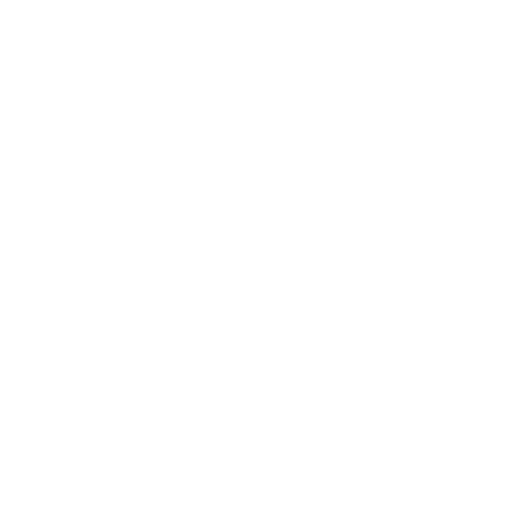
t = 0.00 s
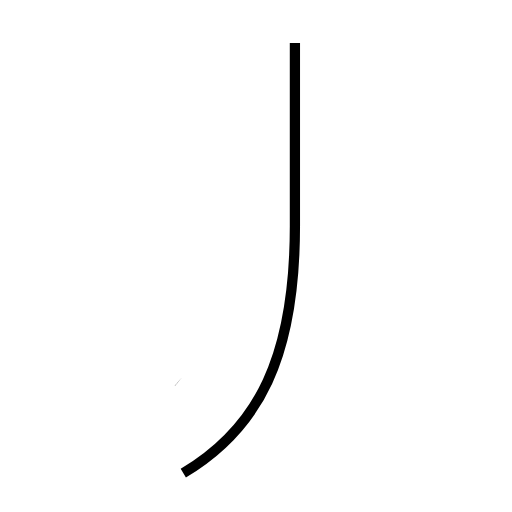
t = 1.37 s
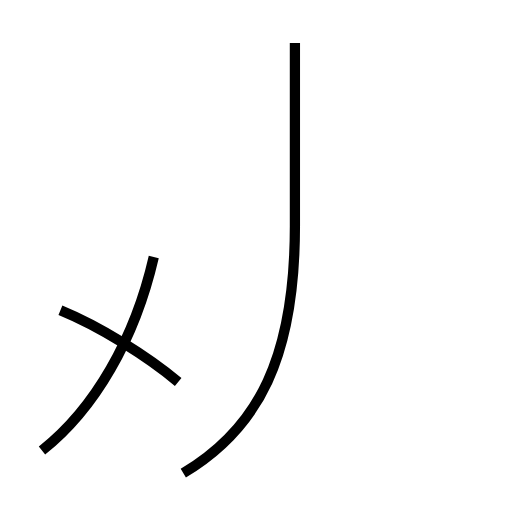
t = 2.45 s
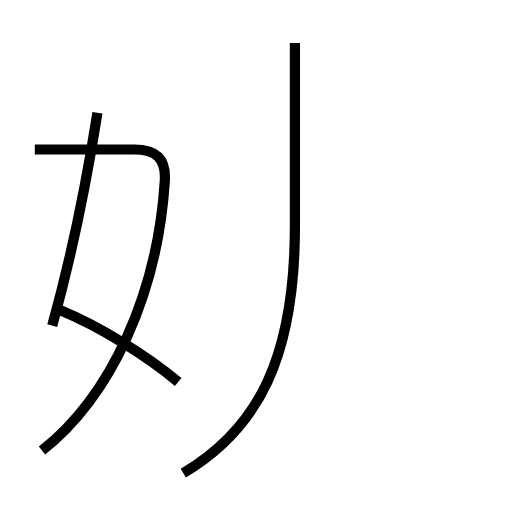
t = 3.75 s
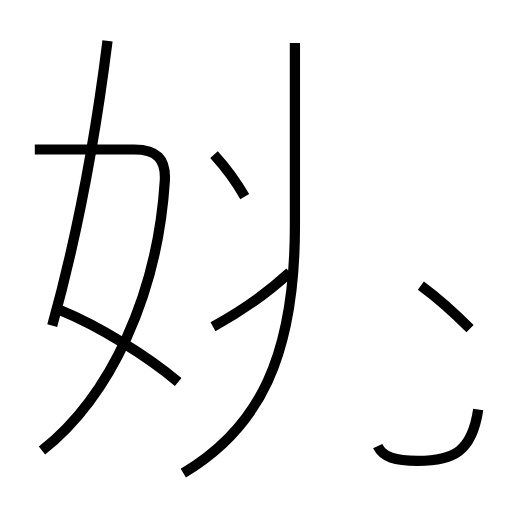
t = 4.98 s
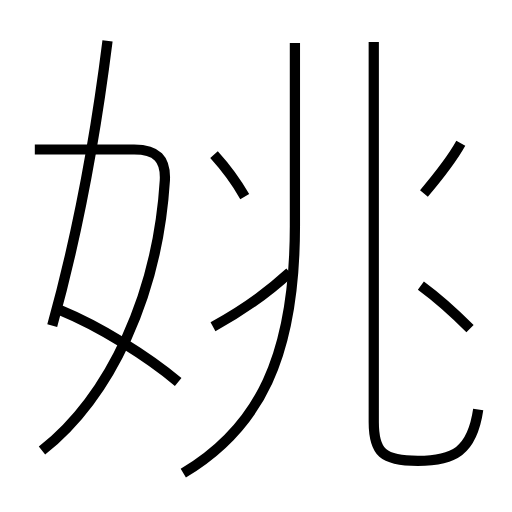
t = 6.35 s

The animated SVG that drew these frames (rendered in a browser with its animation timeline set to each time). Animation: 9 SMIL elements (animate=9); one cycle of 6.35 s.

<?xml version='1.0' encoding='utf-8'?>
<svg viewBox="0.0 -6.0 50.0 50.0" version="1.1" xmlns="http://www.w3.org/2000/svg"><rect x="-1000" y="-1000" width="2000" height="2000" stroke="white" fill="white" /><g style="fill:none;stroke:#000000;stroke-width:1"><path d="M 17.9 2.2 C 25.3 -2.2 28.8 -9.2 28.8 -21.9 L 28.8 -39.8 " transform="translate(0.0 38.0)" stroke-dasharray="45.757826287514554" stroke-dashoffset="45.757826287514554"><animate attributeName="stroke-dashoffset" from="45.757826287514554" to="0" dur="1.3727347886254366s" begin="0s" fill="freeze" /></path><path d="M 17.4 -6.7 C 14.4 -9.2 9.8 -12.1 5.9 -13.7 " transform="translate(0.0 38.0)" stroke-dasharray="13.507401364673502" stroke-dashoffset="13.507401364673502"><animate attributeName="stroke-dashoffset" from="13.507401364673502" to="0" dur="0.40522204094020503s" begin="1.3727347886254366s" fill="freeze" /></path><path d="M 4.1 0.0 C 10.8 -5.3 15.4 -15.2 16.1 -26.4 C 16.2 -28.5 15.3 -29.4 13.1 -29.4 L 3.4 -29.4 " transform="translate(0.0 38.0)" stroke-dasharray="44.494310025511936" stroke-dashoffset="44.494310025511936"><animate attributeName="stroke-dashoffset" from="44.494310025511936" to="0" dur="1.334829300765358s" begin="1.7779568295656416s" fill="freeze" /></path><path d="M 5.1 -12.2 C 7.3 -20.1 9.2 -29.6 10.5 -40.0 " transform="translate(0.0 38.0)" stroke-dasharray="28.34436174145217" stroke-dashoffset="28.34436174145217"><animate attributeName="stroke-dashoffset" from="28.34436174145217" to="0" dur="0.850330852243565s" begin="3.1127861303309996s" fill="freeze" /></path><path d="M 20.8 -12.1 C 23.2 -13.4 25.9 -15.2 28.3 -17.4 " transform="translate(0.0 38.0)" stroke-dasharray="9.206063856713977" stroke-dashoffset="9.206063856713977"><animate attributeName="stroke-dashoffset" from="9.206063856713977" to="0" dur="0.2761819157014193s" begin="3.9631169825745647s" fill="freeze" /></path><path d="M 23.9 -24.8 C 23.1 -26.2 21.9 -27.8 20.9 -28.9 " transform="translate(0.0 38.0)" stroke-dasharray="5.089143016352753" stroke-dashoffset="5.089143016352753"><animate attributeName="stroke-dashoffset" from="5.089143016352753" to="0" dur="0.1526742904905826s" begin="4.239298898275984s" fill="freeze" /></path><path d="M 45.9 -11.9 C 44.5 -13.3 42.6 -15.0 41.1 -16.1 " transform="translate(0.0 38.0)" stroke-dasharray="6.383344248046934" stroke-dashoffset="6.383344248046934"><animate attributeName="stroke-dashoffset" from="6.383344248046934" to="0" dur="0.19150032744140802s" begin="4.391973188766567s" fill="freeze" /></path><path d="M 46.7 -4.0 C 46.1 0.1 44.3 1.0 40.8 1.0 C 37.4 1.0 36.5 0.2 36.5 -2.8 L 36.5 -39.9 " transform="translate(0.0 38.0)" stroke-dasharray="52.71315501599541" stroke-dashoffset="52.71315501599541"><animate attributeName="stroke-dashoffset" from="52.71315501599541" to="0" dur="1.5813946504798624s" begin="4.583473516207975s" fill="freeze" /></path><path d="M 41.4 -25.1 C 42.5 -26.4 44.0 -28.2 45.0 -30.0" transform="translate(0.0 38.0)" stroke-dasharray="6.089880972217151" stroke-dashoffset="6.089880972217151"><animate attributeName="stroke-dashoffset" from="6.089880972217151" to="0" dur="0.18269642916651452s" begin="6.164868166687837s" fill="freeze" /></path></g></svg>
